Labelled photos from "dataset_processed", an image-classification folder in Ptuyizere/Formative2_ML_G9_Preprocess. The possible labels are: parasitized, uninfected.

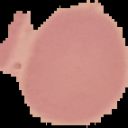
Label: uninfected

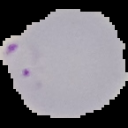
Label: parasitized

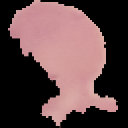
Label: uninfected

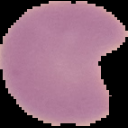
Label: parasitized
